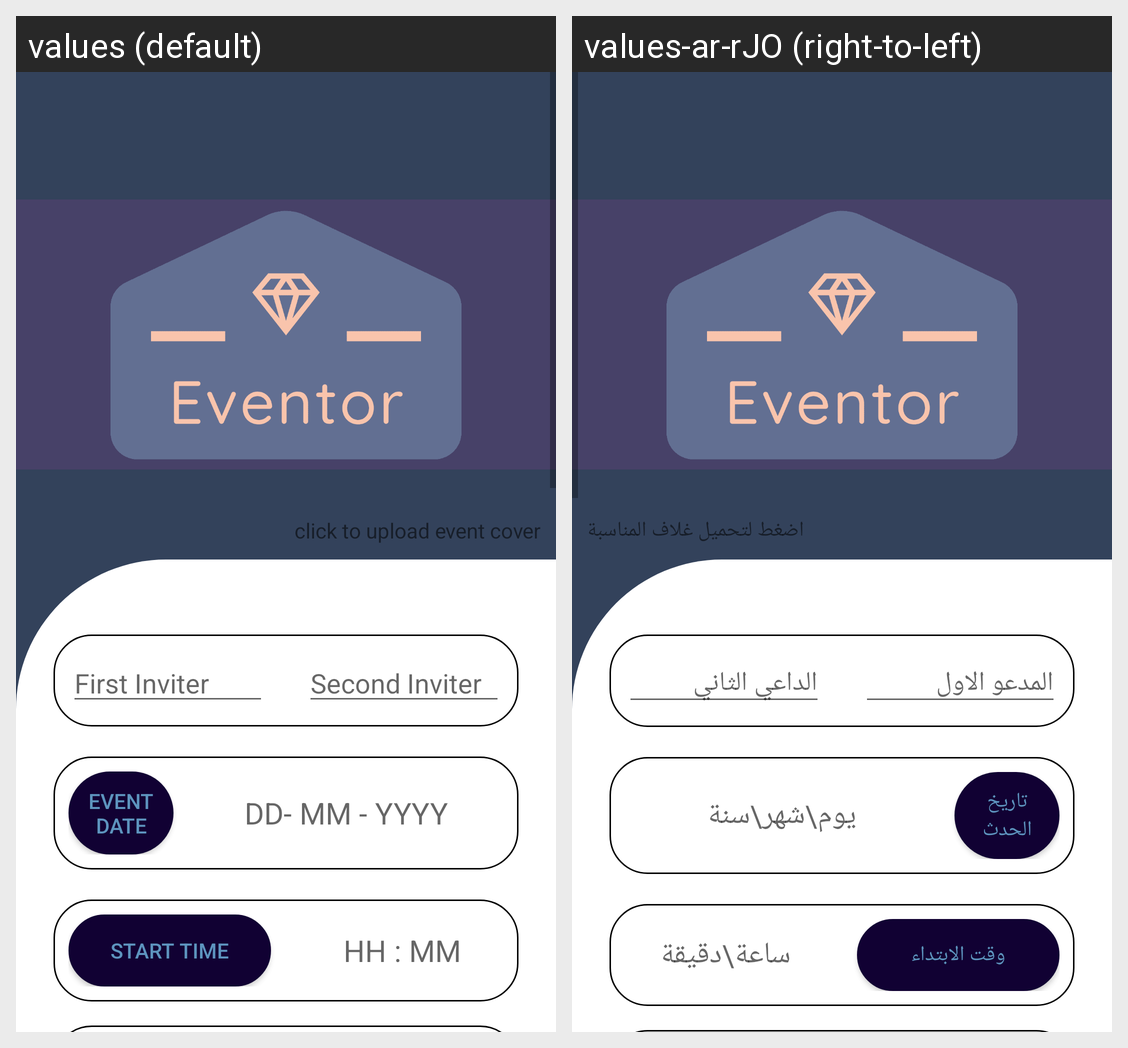

The Android screen above is rendered under two locales of the same app. Produce the string resources it draws, with the default and per-locale values.
Android screen res/layout/activity_create__invitation.xml rendered under 2 locales, left to right: values (default), values-ar-rJO (right-to-left). Device: Nexus 5 (rendered at 1080×1920; each locale shown at half size, 540×960, under a caption strip naming it); theme AppTheme.
Strings drawn on this screen, with the default value and each locale's value (text and hints the layout hard-codes, and strings that could not be matched under every locale, appear in the picture but are not listed):

click_to_upload_event_cover
  values: click to upload event cover
  values-ar-rJO: اضغط لتحميل غلاف المناسبة

first_inviter
  values: First Inviter
  values-ar-rJO: المدعو الاول

second_inviter
  values: Second Inviter
  values-ar-rJO: الداعي الثاني

event_date
  values: Event Date
  values-ar-rJO: تاريخ الحدث

dd_mm_yyyy
  values: DD- MM - YYYY
  values-ar-rJO: يوم\شهر\سنة

start_time
  values: Start Time
  values-ar-rJO: وقت الابتداء

hh_mm
  values: HH : MM
  values-ar-rJO: ساعة\دقيقة
